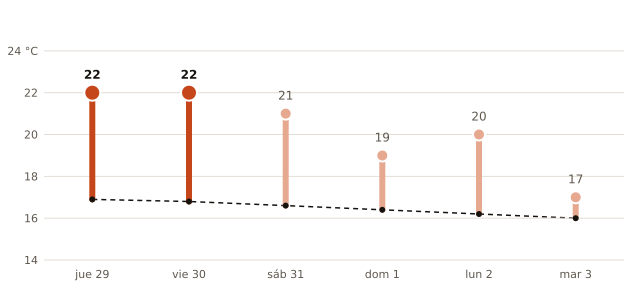

Values plotted in this chart, from the file beside it:
fecha, máxima_prevista_C, máxima_normal_1991_2020_C
2026-10-29, 22, 16.9
2026-10-30, 22, 16.8
2026-10-31, 21, 16.6
2026-11-01, 19, 16.4
2026-11-02, 20, 16.2
2026-11-03, 17, 16.0
